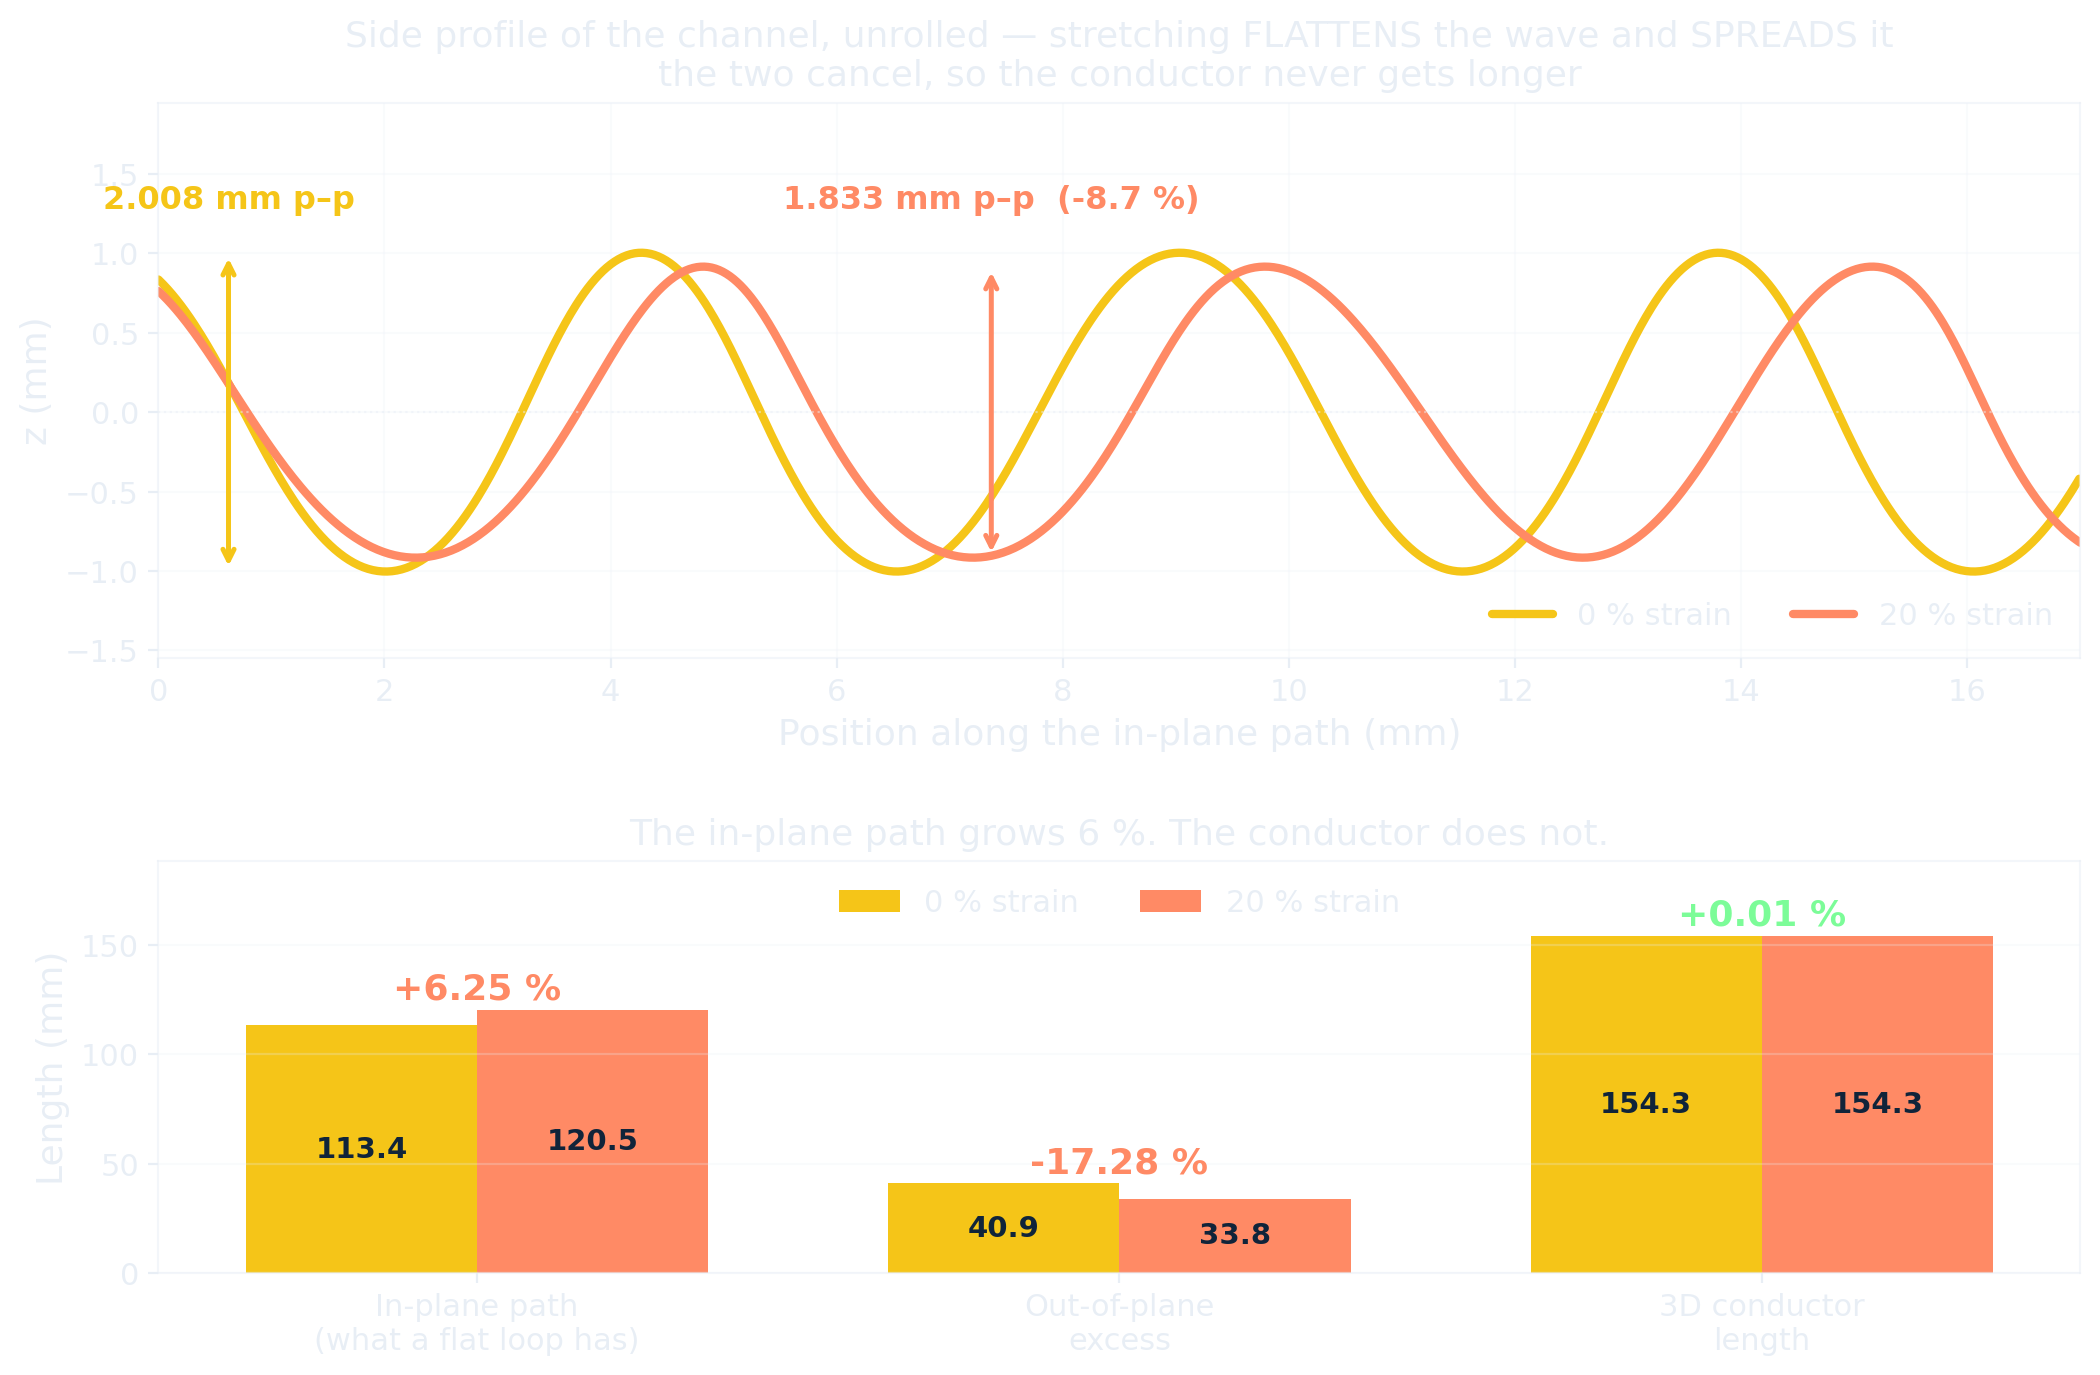

The table this chart was drawn from, first rows:
quantity, at_0pct, at_20pct, change_pct
z_amplitude_mm, 1.004, 0.9165, -8.713
peak_to_peak_z_mm, 2.008, 1.833, -8.713
in_plane_path_mm, 113.4, 120.5, 6.25
out_of_plane_excess_mm, 40.92, 33.85, -17.28
conductor_3D_length_mm, 154.3, 154.3, 0.0103
max_wave_slope_deg, 56.91, 56.68, -0.4009
